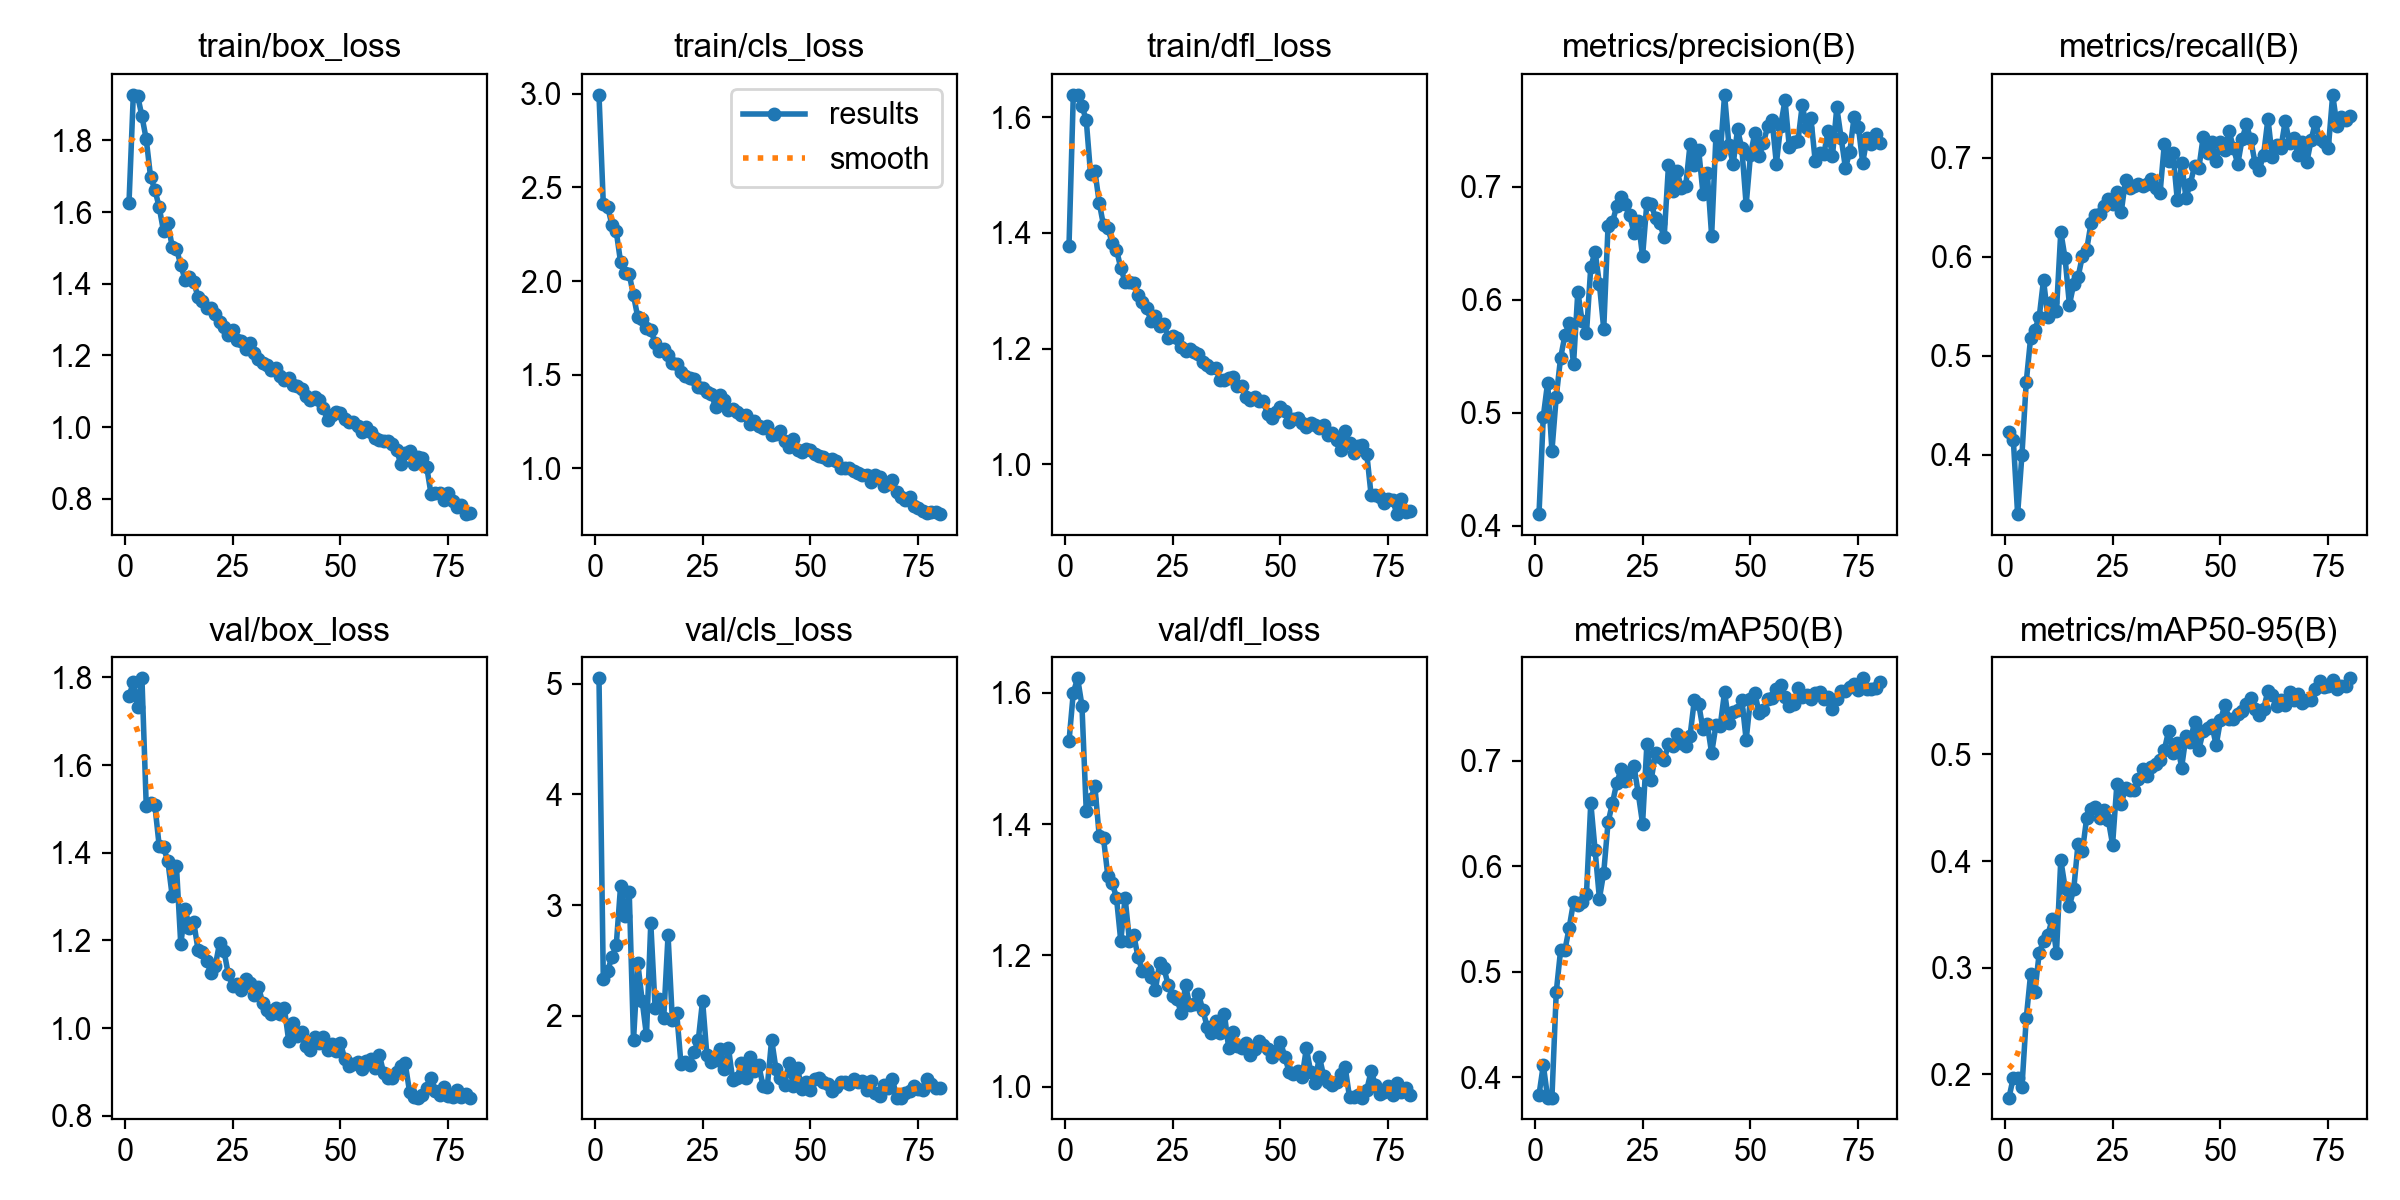

The data file committed next to this chart (first rows):
epoch, time, train/box_loss, train/cls_loss, train/dfl_loss, metrics/precision(B), metrics/recall(B), metrics/mAP50(B), metrics/mAP50-95(B), val/box_loss, val/cls_loss, val/dfl_loss, lr/pg0, lr/pg1, lr/pg2
1, 98.55, 1.625, 2.995, 1.378, 0.4103, 0.4224, 0.3833, 0.1782, 1.757, 5.049, 1.526, 0.0006659, 0.0006659, 0.0006659
2, 196.7, 1.927, 2.411, 1.639, 0.4966, 0.415, 0.4116, 0.1969, 1.788, 2.33, 1.6, 0.001316, 0.001316, 0.001316
3, 298, 1.924, 2.398, 1.638, 0.5266, 0.3398, 0.3806, 0.1967, 1.733, 2.405, 1.622, 0.00195, 0.00195, 0.00195
4, 399.1, 1.867, 2.299, 1.62, 0.4664, 0.3997, 0.3807, 0.1882, 1.798, 2.531, 1.58, 0.001926, 0.001926, 0.001926
5, 501.1, 1.803, 2.265, 1.595, 0.5142, 0.4735, 0.4808, 0.2527, 1.506, 2.638, 1.42, 0.001901, 0.001901, 0.001901
6, 604.3, 1.698, 2.101, 1.501, 0.5484, 0.5175, 0.5202, 0.2936, 1.513, 3.173, 1.438, 0.001876, 0.001876, 0.001876
7, 707.1, 1.662, 2.042, 1.507, 0.5684, 0.5264, 0.5205, 0.2776, 1.508, 2.9, 1.457, 0.001852, 0.001852, 0.001852
8, 812.1, 1.614, 2.037, 1.453, 0.5795, 0.539, 0.5418, 0.3137, 1.415, 3.123, 1.382, 0.001827, 0.001827, 0.001827
9, 918.6, 1.546, 1.923, 1.413, 0.543, 0.5766, 0.566, 0.3252, 1.412, 1.781, 1.378, 0.001802, 0.001802, 0.001802
10, 1024, 1.57, 1.805, 1.408, 0.6071, 0.539, 0.5633, 0.3307, 1.381, 2.474, 1.321, 0.001777, 0.001777, 0.001777
11, 1131, 1.503, 1.799, 1.383, 0.5808, 0.5539, 0.5658, 0.3454, 1.302, 2.137, 1.311, 0.001752, 0.001752, 0.001752
12, 1237, 1.497, 1.747, 1.371, 0.5703, 0.5453, 0.5736, 0.3137, 1.369, 1.823, 1.288, 0.001728, 0.001728, 0.001728
13, 1341, 1.452, 1.737, 1.339, 0.629, 0.6253, 0.6602, 0.4012, 1.191, 2.836, 1.222, 0.001703, 0.001703, 0.001703
14, 1445, 1.41, 1.671, 1.316, 0.6426, 0.5984, 0.6151, 0.3751, 1.273, 2.071, 1.288, 0.001678, 0.001678, 0.001678
15, 1549, 1.418, 1.628, 1.315, 0.6139, 0.5515, 0.5694, 0.3579, 1.228, 2.148, 1.223, 0.001654, 0.001654, 0.001654
16, 1653, 1.405, 1.634, 1.314, 0.5742, 0.5724, 0.594, 0.3736, 1.242, 1.982, 1.231, 0.001629, 0.001629, 0.001629
17, 1759, 1.363, 1.603, 1.293, 0.6651, 0.5794, 0.6415, 0.4164, 1.178, 2.727, 1.198, 0.001604, 0.001604, 0.001604
18, 1862, 1.353, 1.563, 1.281, 0.6683, 0.6006, 0.6596, 0.4091, 1.174, 1.961, 1.177, 0.001579, 0.001579, 0.001579
19, 1966, 1.332, 1.556, 1.269, 0.6827, 0.6072, 0.6786, 0.4403, 1.153, 2.026, 1.178, 0.001554, 0.001554, 0.001554
20, 2069, 1.333, 1.512, 1.248, 0.6908, 0.6337, 0.6918, 0.4489, 1.125, 1.565, 1.168, 0.00153, 0.00153, 0.00153
21, 2175, 1.317, 1.494, 1.257, 0.6848, 0.6421, 0.6813, 0.4507, 1.142, 1.584, 1.147, 0.001505, 0.001505, 0.001505
22, 2280, 1.293, 1.481, 1.24, 0.675, 0.6434, 0.6897, 0.4403, 1.195, 1.553, 1.188, 0.00148, 0.00148, 0.00148
23, 2383, 1.279, 1.475, 1.243, 0.659, 0.6518, 0.6949, 0.4479, 1.176, 1.673, 1.181, 0.001455, 0.001455, 0.001455
24, 2488, 1.256, 1.433, 1.218, 0.6696, 0.6588, 0.6691, 0.439, 1.124, 1.778, 1.155, 0.001431, 0.001431, 0.001431
25, 2590, 1.27, 1.428, 1.221, 0.6385, 0.6532, 0.6404, 0.4154, 1.096, 2.138, 1.139, 0.001406, 0.001406, 0.001406
26, 2694, 1.242, 1.409, 1.218, 0.686, 0.6657, 0.7157, 0.4722, 1.101, 1.644, 1.134, 0.001381, 0.001381, 0.001381
27, 2798, 1.24, 1.399, 1.203, 0.6843, 0.6449, 0.682, 0.4537, 1.086, 1.584, 1.112, 0.001357, 0.001357, 0.001357
28, 2901, 1.219, 1.328, 1.197, 0.6725, 0.6778, 0.7071, 0.4683, 1.112, 1.602, 1.154, 0.001332, 0.001332, 0.001332
29, 3005, 1.234, 1.394, 1.199, 0.6678, 0.6691, 0.7034, 0.4667, 1.103, 1.702, 1.124, 0.001307, 0.001307, 0.001307
30, 3107, 1.206, 1.365, 1.194, 0.6551, 0.6713, 0.7007, 0.4665, 1.076, 1.519, 1.126, 0.001282, 0.001282, 0.001282
31, 3211, 1.191, 1.311, 1.191, 0.7188, 0.6741, 0.7157, 0.4773, 1.094, 1.709, 1.141, 0.001257, 0.001257, 0.001257
32, 3313, 1.177, 1.316, 1.177, 0.6961, 0.6713, 0.7136, 0.4863, 1.057, 1.418, 1.117, 0.001233, 0.001233, 0.001233
33, 3417, 1.174, 1.301, 1.171, 0.7137, 0.6741, 0.7257, 0.4796, 1.041, 1.44, 1.092, 0.001208, 0.001208, 0.001208
34, 3519, 1.159, 1.283, 1.166, 0.6986, 0.6783, 0.717, 0.4878, 1.032, 1.571, 1.082, 0.001183, 0.001183, 0.001183
35, 3621, 1.163, 1.283, 1.167, 0.7006, 0.6699, 0.714, 0.4906, 1.046, 1.441, 1.1, 0.001159, 0.001159, 0.001159
36, 3724, 1.143, 1.235, 1.145, 0.7374, 0.6643, 0.7237, 0.4948, 1.031, 1.625, 1.082, 0.001134, 0.001134, 0.001134
37, 3826, 1.131, 1.251, 1.146, 0.7189, 0.7145, 0.7578, 0.5043, 1.046, 1.5, 1.112, 0.001109, 0.001109, 0.001109
38, 3930, 1.137, 1.227, 1.149, 0.7324, 0.6964, 0.7539, 0.5224, 0.9711, 1.557, 1.059, 0.001084, 0.001084, 0.001084
39, 4031, 1.118, 1.213, 1.151, 0.694, 0.7047, 0.7298, 0.5011, 1.011, 1.368, 1.083, 0.001059, 0.001059, 0.001059
40, 4135, 1.114, 1.227, 1.135, 0.7118, 0.6572, 0.7346, 0.5105, 0.9821, 1.36, 1.063, 0.001035, 0.001035, 0.001035
41, 4237, 1.105, 1.178, 1.135, 0.6567, 0.695, 0.7072, 0.4877, 0.9905, 1.785, 1.059, 0.00101, 0.00101, 0.00101
42, 4340, 1.087, 1.182, 1.117, 0.7451, 0.6596, 0.7335, 0.5169, 0.9591, 1.522, 1.068, 0.0009853, 0.0009853, 0.0009853
43, 4443, 1.074, 1.199, 1.112, 0.7288, 0.6736, 0.7334, 0.5118, 0.9495, 1.434, 1.049, 0.0009605, 0.0009605, 0.0009605
44, 4545, 1.083, 1.145, 1.116, 0.7813, 0.6918, 0.7653, 0.5308, 0.9794, 1.377, 1.057, 0.0009357, 0.0009357, 0.0009357
45, 4649, 1.075, 1.116, 1.109, 0.7367, 0.6897, 0.7357, 0.5046, 0.9662, 1.574, 1.07, 0.000911, 0.000911, 0.000911
46, 4751, 1.053, 1.157, 1.109, 0.7201, 0.7215, 0.7467, 0.522, 0.9802, 1.367, 1.064, 0.0008862, 0.0008862, 0.0008862
47, 4855, 1.02, 1.098, 1.087, 0.7507, 0.7047, 0.748, 0.525, 0.9509, 1.526, 1.058, 0.0008615, 0.0008615, 0.0008615
48, 4957, 1.032, 1.088, 1.079, 0.7339, 0.7159, 0.7581, 0.5275, 0.9642, 1.339, 1.046, 0.0008368, 0.0008368, 0.0008368
49, 5059, 1.04, 1.1, 1.09, 0.684, 0.6964, 0.7198, 0.5086, 0.9479, 1.398, 1.055, 0.000812, 0.000812, 0.000812
50, 5162, 1.039, 1.097, 1.098, 0.7281, 0.7162, 0.7588, 0.5321, 0.9664, 1.328, 1.069, 0.0007872, 0.0007872, 0.0007872
51, 5264, 1.021, 1.074, 1.092, 0.7475, 0.7075, 0.7644, 0.5461, 0.9293, 1.428, 1.046, 0.0007625, 0.0007625, 0.0007625
52, 5367, 1.014, 1.066, 1.073, 0.7269, 0.7267, 0.7453, 0.5336, 0.9135, 1.437, 1.023, 0.0007378, 0.0007378, 0.0007378
53, 5469, 1.014, 1.06, 1.079, 0.7388, 0.7103, 0.7479, 0.5333, 0.919, 1.403, 1.02, 0.000713, 0.000713, 0.000713
54, 5573, 1.003, 1.043, 1.08, 0.7536, 0.6936, 0.7587, 0.5382, 0.9228, 1.384, 1.024, 0.0006882, 0.0006882, 0.0006882
55, 5675, 0.9859, 1.047, 1.071, 0.7592, 0.7187, 0.7599, 0.5403, 0.9069, 1.323, 1.014, 0.0006635, 0.0006635, 0.0006635
56, 5778, 1, 1.039, 1.065, 0.7204, 0.734, 0.7677, 0.5476, 0.9263, 1.356, 1.059, 0.0006387, 0.0006387, 0.0006387
57, 5881, 0.9854, 1.002, 1.071, 0.7541, 0.7187, 0.7723, 0.5533, 0.9301, 1.403, 1.023, 0.000614, 0.000614, 0.000614
58, 5984, 0.9699, 0.999, 1.067, 0.7766, 0.695, 0.7602, 0.5428, 0.9087, 1.404, 1.007, 0.0005893, 0.0005893, 0.0005893
59, 6088, 0.964, 0.9988, 1.062, 0.7351, 0.688, 0.7521, 0.5372, 0.9394, 1.388, 1.046, 0.0005645, 0.0005645, 0.0005645
60, 6191, 0.9597, 0.984, 1.068, 0.74, 0.7033, 0.7536, 0.5424, 0.8982, 1.43, 1.017, 0.0005397, 0.0005397, 0.0005397
... 20 more rows
